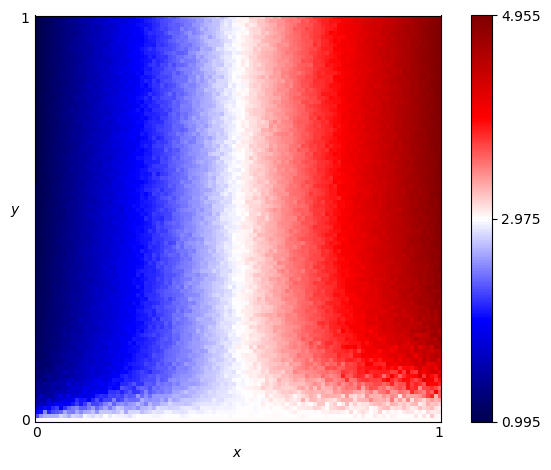

Values plotted in this chart, from the file beside it:
x, y, score
0.0, 0.0, 3.0
0.0, 0.01, 2.287
0.0, 0.02, 2.006
0.0, 0.03, 1.716
0.0, 0.04, 1.525
0.0, 0.05, 1.484
0.0, 0.06, 1.339
0.0, 0.07, 1.361
0.0, 0.08, 1.309
0.0, 0.09, 1.337
0.0, 0.1, 1.238
0.0, 0.11, 1.162
0.0, 0.12, 1.199
0.0, 0.13, 1.131
0.0, 0.14, 1.188
0.0, 0.15, 1.117
0.0, 0.16, 1.1
0.0, 0.17, 1.104
0.0, 0.18, 1.13
0.0, 0.19, 1.087
0.0, 0.2, 1.097
0.0, 0.21, 1.116
0.0, 0.22, 1.054
0.0, 0.23, 1.075
0.0, 0.24, 1.067
0.0, 0.25, 1.065
0.0, 0.26, 1.069
0.0, 0.27, 1.076
0.0, 0.28, 1.06
0.0, 0.29, 1.045
0.0, 0.3, 1.055
0.0, 0.31, 1.068
0.0, 0.32, 1.042
0.0, 0.33, 1.04
0.0, 0.34, 1.041
0.0, 0.35, 1.034
0.0, 0.36, 1.05
0.0, 0.37, 1.027
0.0, 0.38, 1.031
0.0, 0.39, 1.028
0.0, 0.4, 1.033
0.0, 0.41, 1.03
0.0, 0.42, 1.035
0.0, 0.43, 1.03
0.0, 0.44, 1.025
0.0, 0.45, 1.024
0.0, 0.46, 1.02
0.0, 0.47, 1.011
0.0, 0.48, 1.02
0.0, 0.49, 1.017
0.0, 0.5, 1.025
0.0, 0.51, 1.015
0.0, 0.52, 1.016
0.0, 0.53, 1.024
0.0, 0.54, 1.014
0.0, 0.55, 1.022
0.0, 0.56, 1.024
0.0, 0.57, 1.019
0.0, 0.58, 1.012
0.0, 0.59, 1.011
... 10,141 more rows
